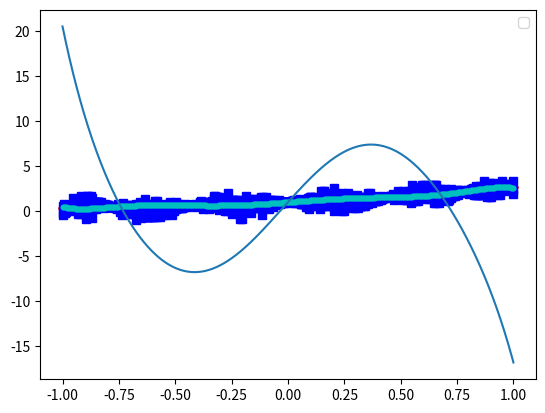
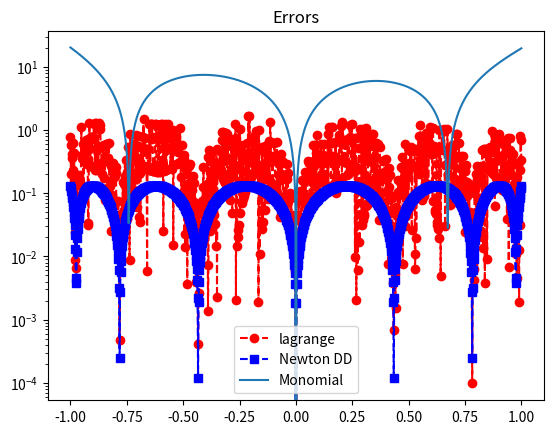

These figures' Python source, in order:
#3.1.2: Newton and lagrange work better than the monomial - this is probably because of the fact that the inverse of the matrix
#can be hard to calculate when the x-values are super close

import numpy as np
import numpy.linalg as la
import matplotlib.pyplot as plt

def driver():


    f = lambda x: np.exp(x)

    N = 7
    ''' interval'''
    a = -1
    b = 1
   
   
    ''' create equispaced interpolation nodes'''
    xint = np.linspace(a,b,N+1)

    ''' 3.2 - improve approximation'''
    xint = np.zeros(N+1)
    for j in range(1,N+1):
        xint[j] = np.cos(((2*j-1)*np.pi)/(2*N))

    #the absolute error is much worse at the end points than the uniform nodes
    
    print(xint)
    ''' create interpolation data'''
    yint = f(xint)
    
    ''' create points for evaluating the Lagrange interpolating polynomial'''
    Neval = 1000
    xeval = np.linspace(a,b,Neval+1)
    yeval_l= np.zeros(Neval+1)
    yeval_dd = np.zeros(Neval+1)
    yeval_mon = np.zeros(Neval+1)
  
    '''Initialize and populate the first columns of the 
     divided difference matrix. We will pass the x vector'''
    y = np.zeros( (N+1, N+1) )
     
    for j in range(N+1):
       y[j][0]  = yint[j]

    y = dividedDiffTable(xint, y, N+1)
    ''' evaluate lagrange poly '''
    for kk in range(Neval+1):
       yeval_l[kk] = eval_lagrange(xeval[kk],xint,yint,N)
       yeval_dd[kk] = evalDDpoly(xeval[kk],xint,y,N)
       yeval_mon[kk] = evalmonomial(xeval[kk], xint,yint, N)

    ''' create vector with exact values'''
    fex = f(xeval)


    plt.figure()    
    plt.plot(xeval,fex,'ro-')
    plt.plot(xeval,yeval_l,'bs--') 
    plt.plot(xeval,yeval_dd,'c.--')
    plt.plot(xeval,yeval_mon)
    plt.legend()

    plt.figure() 
    err_l = abs(yeval_l-fex)
    err_dd = abs(yeval_dd-fex)
    err_mon =  abs(yeval_mon - fex)
    plt.semilogy(xeval,err_l,'ro--',label='lagrange')
    plt.semilogy(xeval,err_dd,'bs--',label='Newton DD')
    plt.semilogy(xeval, err_mon, label = 'Monomial')
    plt.legend()
    plt.title("Errors")
    plt.show()

def eval_lagrange(xeval,xint,yint,N):

    lj = np.ones(N+1)
    
    for count in range(N+1):
       for jj in range(N+1):
           if (jj != count):
              lj[count] = lj[count]*(xeval - xint[jj])/(xint[count]-xint[jj])

    yeval = 0.
    
    for jj in range(N+1):
       yeval = yeval + yint[jj]*lj[jj]
  
    return(yeval)
    

''' create divided difference matrix'''
def dividedDiffTable(x, y, n):
 
    for i in range(1, n):
        for j in range(n - i):
            y[j][i] = ((y[j][i - 1] - y[j + 1][i - 1]) /
                                     (x[j] - x[i + j]));
    return y;
    
def evalDDpoly(xval, xint,y,N):
    ''' evaluate the polynomial terms'''
    ptmp = np.zeros(N+1)
    
    ptmp[0] = 1.
    for j in range(N):
      ptmp[j+1] = ptmp[j]*(xval-xint[j])
     
    '''evaluate the divided difference polynomial'''
    yeval = 0.
    for j in range(N+1):
       yeval = yeval + y[0][j]*ptmp[j]  

    return yeval

def evalmonomial(x,xint,yint,N):
   
   vandermonde = np.ones((N+1,N+1))

   for i in range(N+1):
        for j in range(N+1):
            vandermonde[j][i] = xint[j]**i

   inv_vand = la.inv(vandermonde)
   a = inv_vand.dot(yint)

   px = 0
   for i in range(N+1):
       px = px + a[i]*x**i

   return px

driver()        
